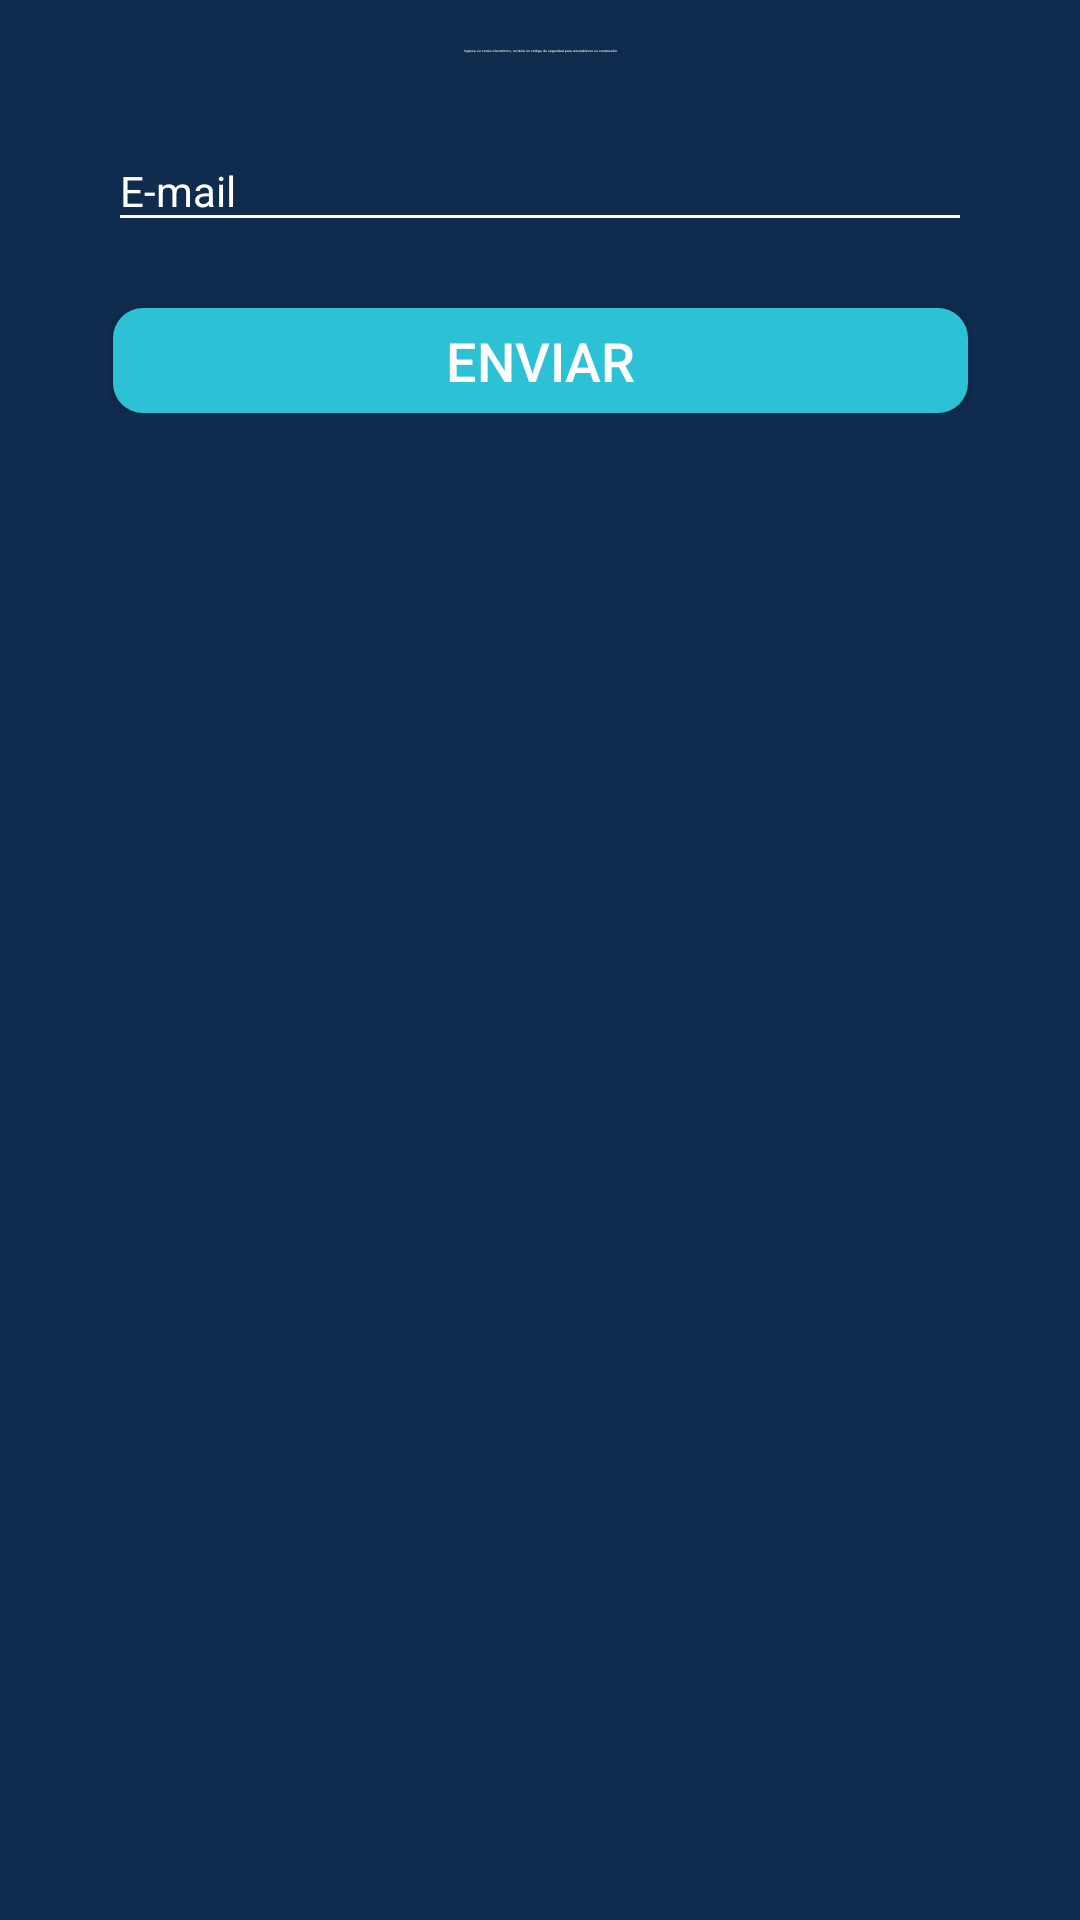

Here is an Android app screen rendered from its layout file. Give the layout XML and the strings, colors and styles it references.
<!-- AndroidManifest.xml: application theme AppTheme -->
<!-- res/layout/fragment_forgot_password_email.xml -->
<?xml version="1.0" encoding="utf-8"?>
<layout xmlns:android="http://schemas.android.com/apk/res/android"
    xmlns:app="http://schemas.android.com/apk/res-auto"
    xmlns:tools="http://schemas.android.com/tools">
    <data>

    </data>

    <androidx.constraintlayout.widget.ConstraintLayout
        android:layout_width="match_parent"
        android:background="@color/bloom_bg_dark"
        android:layout_height="match_parent">

        <ScrollView
            android:layout_width="match_parent"
            android:layout_height="match_parent">

            <androidx.constraintlayout.widget.ConstraintLayout
                android:layout_width="match_parent"
                android:layout_height="match_parent"
                android:paddingHorizontal="36dp">

                <TextView
                    android:id="@+id/insert_email_text"
                    android:layout_width="match_parent"
                    android:layout_height="wrap_content"
                    android:text="Ingrese su correo electrónico, recibirá un código de seguridad para reestablecer su contraseña"
                    android:textColor="@color/white"
                    android:textAlignment="center"
                    android:layout_marginTop="16dp"
                    android:textSize="1dp"
                    app:layout_constraintEnd_toEndOf="parent"
                    app:layout_constraintStart_toStartOf="parent"
                    app:layout_constraintTop_toTopOf="parent"
                    />

                <com.google.android.material.textfield.TextInputLayout
                    android:id="@+id/email_layout"
                    android:layout_width="match_parent"
                    android:layout_height="wrap_content"
                    android:theme="@style/WhiteStyle"
                    android:layout_marginTop="16dp"
                    app:layout_constraintStart_toStartOf="@+id/insert_email_text"
                    app:layout_constraintTop_toBottomOf="@+id/insert_email_text">

                    <EditText
                        android:id="@+id/email"
                        android:layout_width="match_parent"
                        android:layout_height="wrap_content"
                        android:hint="@string/email"
                        android:textColor="#FFFFFF"
                        android:maxLines="1"
                        android:inputType="textEmailAddress"
                        android:textSize="14sp"/>

                </com.google.android.material.textfield.TextInputLayout>


                <Button
                    android:id="@+id/btn_registration"
                    android:layout_width="285dp"
                    android:layout_height="35dp"
                    android:layout_gravity="center"
                    android:background="@drawable/btn_rounded_login"
                    android:text="Enviar"
                    android:layout_marginTop="22dp"
                    android:textColor="#FFFFFF"
                    android:gravity="center"
                    android:textSize="18dp"
                    android:layout_marginRight="8dp"
                    app:layout_constraintRight_toRightOf="parent"
                    android:layout_marginLeft="8dp"
                    app:layout_constraintLeft_toLeftOf="parent"
                    app:layout_constraintTop_toBottomOf="@+id/email_layout"/>

            </androidx.constraintlayout.widget.ConstraintLayout>

        </ScrollView>

    </androidx.constraintlayout.widget.ConstraintLayout>
</layout>
<!-- resources referenced by this layout -->
<resources>
  <color name="bloom_bg_dark">#0F2B4D</color>
  <color name="white">#FFFFFF</color>
  <!-- drawable btn_rounded_login (drawable) -->
  <?xml version="1.0" encoding="utf-8"?>
  <selector xmlns:android="http://schemas.android.com/apk/res/android">
      <item android:state_enabled="false">
          <shape>
              <corners android:radius="10dp" />
              <solid android:color="#CDCDCD" />
          </shape>
      </item>
      <item android:state_pressed="true">
          <shape>
              <corners android:radius="10dp" />
              <solid android:color="#82E2EE" />
          </shape>
      </item>
      <item>
          <shape>
              <corners android:radius="10dp" />
              <solid android:color="#2CC1D4" />
          </shape>
      </item>
  </selector>
  <string name="email">E-mail</string>
  <style name="WhiteStyle">
          <item name="colorAccent">@color/white</item>
          <item name="colorControlNormal">@color/white</item>
          <item name="android:textColorHint">@color/white</item>
      </style>
  <style name="AppTheme" parent="Theme.AppCompat.Light.DarkActionBar">
          
          <item name="colorPrimary">@color/colorPrimary</item>
          <item name="colorPrimaryDark">@color/colorPrimaryDark</item>
          <item name="colorAccent">@color/colorAccent</item>
      </style>
  <color name="colorPrimary">#000000</color>
  <color name="colorPrimaryDark">#000000</color>
  <color name="colorAccent">#000000</color>
</resources>
